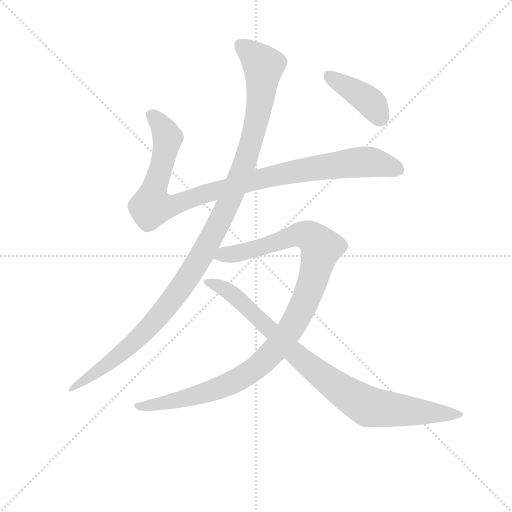
t = 0.00 s
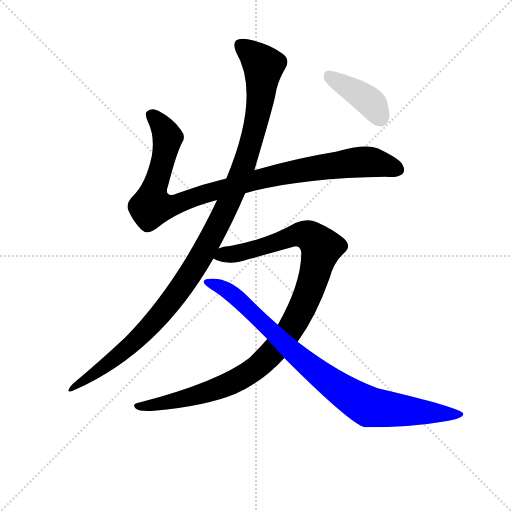
t = 4.39 s
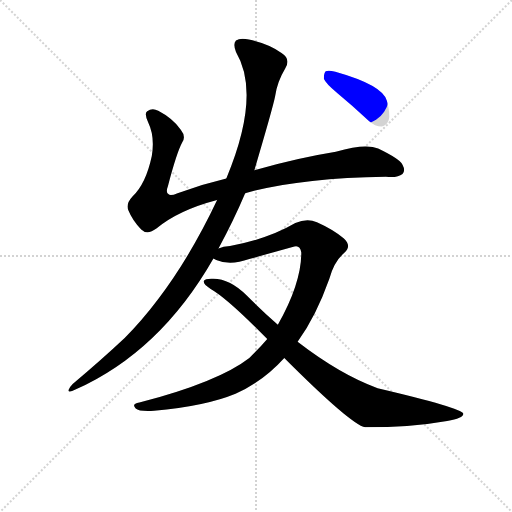
t = 4.57 s
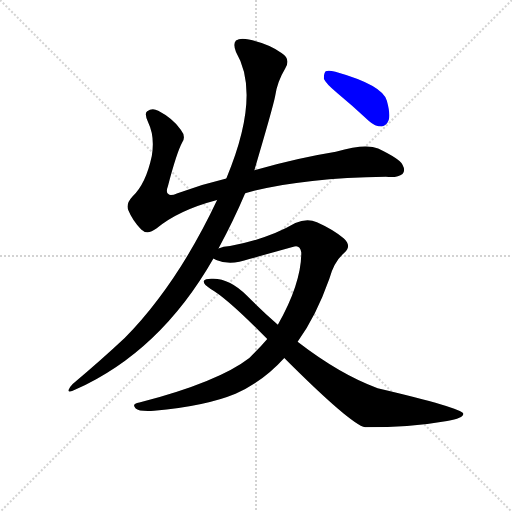
t = 4.74 s
t = 4.91 s: frame unchanged from t = 4.74 s, image omitted
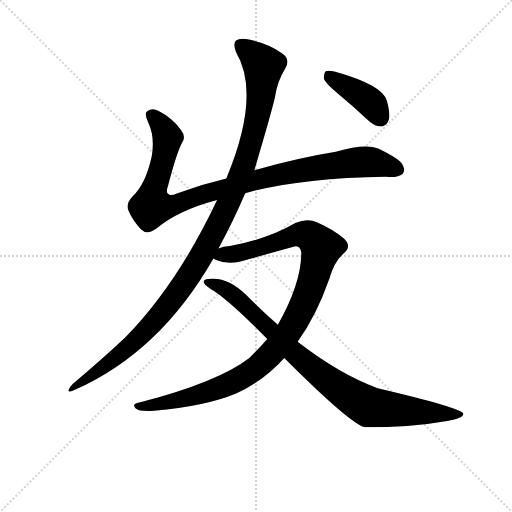
t = 5.60 s

The animated SVG that drew these frames (rendered in a browser with its animation timeline set to each time). Animation: 5 CSS @keyframes rules; one cycle of 5.60 s.

<svg version="1.1" viewBox="0 0 1024 1024" xmlns="http://www.w3.org/2000/svg">
  <g stroke="lightgray" stroke-dasharray="1,1" stroke-width="1" transform="scale(4, 4)">
    <line x1="0" y1="0" x2="256" y2="256"></line>
    <line x1="256" y1="0" x2="0" y2="256"></line>
    <line x1="128" y1="0" x2="128" y2="256"></line>
    <line x1="0" y1="128" x2="256" y2="128"></line>
  </g>
  <g transform="scale(0.92, -0.92) translate(60, -850)">
    <style type="text/css">
      
        @keyframes keyframes0 {
          from {
            stroke: blue;
            stroke-dashoffset: 1018;
            stroke-width: 128;
          }
          77% {
            animation-timing-function: step-end;
            stroke: blue;
            stroke-dashoffset: 0;
            stroke-width: 128;
          }
          to {
            stroke: black;
            stroke-width: 1024;
          }
        }
        #make-me-a-hanzi-animation-0 {
          animation: keyframes0 1.0784505208333333s both;
          animation-delay: 0s;
          animation-timing-function: linear;
        }
      
        @keyframes keyframes1 {
          from {
            stroke: blue;
            stroke-dashoffset: 1170;
            stroke-width: 128;
          }
          79% {
            animation-timing-function: step-end;
            stroke: blue;
            stroke-dashoffset: 0;
            stroke-width: 128;
          }
          to {
            stroke: black;
            stroke-width: 1024;
          }
        }
        #make-me-a-hanzi-animation-1 {
          animation: keyframes1 1.2021484375s both;
          animation-delay: 1.0784505208333333s;
          animation-timing-function: linear;
        }
      
        @keyframes keyframes2 {
          from {
            stroke: blue;
            stroke-dashoffset: 1077;
            stroke-width: 128;
          }
          78% {
            animation-timing-function: step-end;
            stroke: blue;
            stroke-dashoffset: 0;
            stroke-width: 128;
          }
          to {
            stroke: black;
            stroke-width: 1024;
          }
        }
        #make-me-a-hanzi-animation-2 {
          animation: keyframes2 1.12646484375s both;
          animation-delay: 2.280598958333333s;
          animation-timing-function: linear;
        }
      
        @keyframes keyframes3 {
          from {
            stroke: blue;
            stroke-dashoffset: 906;
            stroke-width: 128;
          }
          75% {
            animation-timing-function: step-end;
            stroke: blue;
            stroke-dashoffset: 0;
            stroke-width: 128;
          }
          to {
            stroke: black;
            stroke-width: 1024;
          }
        }
        #make-me-a-hanzi-animation-3 {
          animation: keyframes3 0.9873046875s both;
          animation-delay: 3.407063802083333s;
          animation-timing-function: linear;
        }
      
        @keyframes keyframes4 {
          from {
            stroke: blue;
            stroke-dashoffset: 408;
            stroke-width: 128;
          }
          57% {
            animation-timing-function: step-end;
            stroke: blue;
            stroke-dashoffset: 0;
            stroke-width: 128;
          }
          to {
            stroke: black;
            stroke-width: 1024;
          }
        }
        #make-me-a-hanzi-animation-4 {
          animation: keyframes4 0.58203125s both;
          animation-delay: 4.394368489583333s;
          animation-timing-function: linear;
        }
      
    </style>
    
      <path d="M 473 430 Q 587 463 779 466 Q 804 463 815 472 Q 822 479 815 492 Q 808 505 762 527 Q 735 539 670 520 Q 589 507 493 480 L 432 462 Q 377 449 326 430 Q 310 423 306 428 Q 300 432 305 445 Q 324 518 336 540 Q 345 553 333 568 Q 315 593 284 609 Q 271 616 260 608 Q 253 604 262 584 Q 277 553 270 511 Q 257 450 228 423 Q 213 407 219 393 Q 228 371 247 351 Q 260 338 280 353 Q 328 393 412 415 L 473 430 Z" fill="lightgray"></path>
    
      <path d="M 415 310 Q 448 371 473 430 L 493 480 Q 533 615 538 640 Q 542 671 560 701 Q 573 722 552 735 Q 522 756 481 764 Q 462 768 453 762 Q 446 755 453 737 Q 508 644 432 462 L 412 415 Q 325 231 211 115 Q 162 69 98 15 Q 91 8 89 2 Q 88 -5 104 3 Q 288 85 404 288 L 415 310 Z" fill="lightgray"></path>
    
      <path d="M 587 107 Q 627 162 656 244 Q 666 281 688 300 Q 706 315 687 332 Q 665 351 629 367 Q 607 376 582 365 Q 524 331 440 315 Q 425 314 415 310 C 386 304 376 297 404 288 Q 405 287 410 285 Q 440 272 482 287 L 576 313 Q 592 320 595 301 Q 595 234 544 144 L 521 113 Q 503 92 482 72 Q 415 20 243 -25 Q 225 -28 235 -38 Q 242 -45 275 -43 Q 387 -33 452 -6 Q 512 21 558 72 L 587 107 Z" fill="lightgray"></path>
    
      <path d="M 558 72 Q 702 -72 734 -79 Q 834 -79 912 -65 Q 949 -59 947 -49 Q 944 -37 761 6 Q 679 36 587 107 L 544 144 Q 510 174 477 207 Q 440 244 404 244 Q 386 245 383 239 Q 382 232 398 222 Q 435 201 521 113 L 558 72 Z" fill="lightgray"></path>
    
      <path d="M 673 648 Q 707 620 742 587 Q 755 575 770 575 Q 780 576 785 589 Q 789 602 781 631 Q 772 665 669 694 Q 654 698 648 695 Q 644 691 644 679 Q 648 669 673 648 Z" fill="lightgray"></path>
    
    
      <clipPath id="make-me-a-hanzi-clip-0">
        <path d="M 473 430 Q 587 463 779 466 Q 804 463 815 472 Q 822 479 815 492 Q 808 505 762 527 Q 735 539 670 520 Q 589 507 493 480 L 432 462 Q 377 449 326 430 Q 310 423 306 428 Q 300 432 305 445 Q 324 518 336 540 Q 345 553 333 568 Q 315 593 284 609 Q 271 616 260 608 Q 253 604 262 584 Q 277 553 270 511 Q 257 450 228 423 Q 213 407 219 393 Q 228 371 247 351 Q 260 338 280 353 Q 328 393 412 415 L 473 430 Z"></path>
      </clipPath>
      <path clip-path="url(#make-me-a-hanzi-clip-0)" d="M 270 600 L 303 554 L 289 480 L 272 432 L 270 401 L 321 405 L 491 458 L 627 485 L 747 498 L 804 481" fill="none" id="make-me-a-hanzi-animation-0" stroke-dasharray="890 1780" stroke-linecap="round"></path>
    
      <clipPath id="make-me-a-hanzi-clip-1">
        <path d="M 415 310 Q 448 371 473 430 L 493 480 Q 533 615 538 640 Q 542 671 560 701 Q 573 722 552 735 Q 522 756 481 764 Q 462 768 453 762 Q 446 755 453 737 Q 508 644 432 462 L 412 415 Q 325 231 211 115 Q 162 69 98 15 Q 91 8 89 2 Q 88 -5 104 3 Q 288 85 404 288 L 415 310 Z"></path>
      </clipPath>
      <path clip-path="url(#make-me-a-hanzi-clip-1)" d="M 462 753 L 513 707 L 504 620 L 474 499 L 411 355 L 351 250 L 272 148 L 195 74 L 96 7" fill="none" id="make-me-a-hanzi-animation-1" stroke-dasharray="1042 2084" stroke-linecap="round"></path>
    
      <clipPath id="make-me-a-hanzi-clip-2">
        <path d="M 587 107 Q 627 162 656 244 Q 666 281 688 300 Q 706 315 687 332 Q 665 351 629 367 Q 607 376 582 365 Q 524 331 440 315 Q 425 314 415 310 C 386 304 376 297 404 288 Q 405 287 410 285 Q 440 272 482 287 L 576 313 Q 592 320 595 301 Q 595 234 544 144 L 521 113 Q 503 92 482 72 Q 415 20 243 -25 Q 225 -28 235 -38 Q 242 -45 275 -43 Q 387 -33 452 -6 Q 512 21 558 72 L 587 107 Z"></path>
      </clipPath>
      <path clip-path="url(#make-me-a-hanzi-clip-2)" d="M 410 292 L 469 302 L 598 341 L 613 337 L 639 312 L 612 217 L 588 163 L 552 107 L 504 56 L 460 26 L 404 2 L 283 -30 L 242 -33" fill="none" id="make-me-a-hanzi-animation-2" stroke-dasharray="949 1898" stroke-linecap="round"></path>
    
      <clipPath id="make-me-a-hanzi-clip-3">
        <path d="M 558 72 Q 702 -72 734 -79 Q 834 -79 912 -65 Q 949 -59 947 -49 Q 944 -37 761 6 Q 679 36 587 107 L 544 144 Q 510 174 477 207 Q 440 244 404 244 Q 386 245 383 239 Q 382 232 398 222 Q 435 201 521 113 L 558 72 Z"></path>
      </clipPath>
      <path clip-path="url(#make-me-a-hanzi-clip-3)" d="M 389 237 L 438 216 L 583 78 L 655 21 L 730 -28 L 744 -35 L 804 -42 L 943 -51" fill="none" id="make-me-a-hanzi-animation-3" stroke-dasharray="778 1556" stroke-linecap="round"></path>
    
      <clipPath id="make-me-a-hanzi-clip-4">
        <path d="M 673 648 Q 707 620 742 587 Q 755 575 770 575 Q 780 576 785 589 Q 789 602 781 631 Q 772 665 669 694 Q 654 698 648 695 Q 644 691 644 679 Q 648 669 673 648 Z"></path>
      </clipPath>
      <path clip-path="url(#make-me-a-hanzi-clip-4)" d="M 653 689 L 747 626 L 767 593" fill="none" id="make-me-a-hanzi-animation-4" stroke-dasharray="280 560" stroke-linecap="round"></path>
    
  </g>
</svg>
